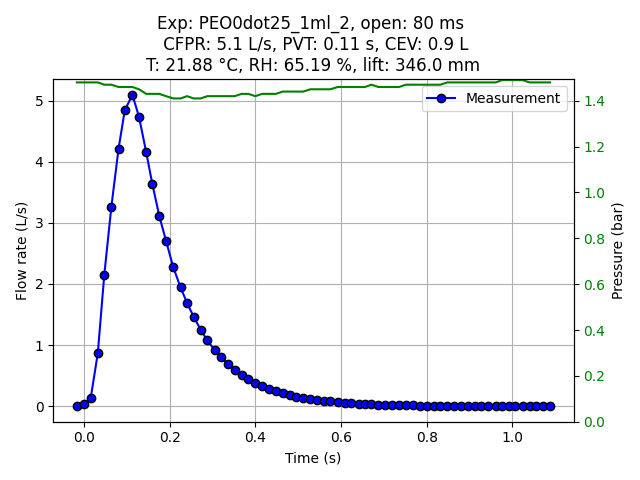

Values plotted in this chart, from the file beside it:
Experiment name, PEO0dot25_1ml_2
Start time (UTC), 2025-09-01 14:21:26.292846+00:00
Opening duration (ms), 80
Time before opening (ms), 0
Time after closing (ms), 1000
Ambient temperature (°C), 21.88
Relative humidity (%), 65.19
SprayTec lift height (mm), 346.0
Elapsed time (s), Pressure (bar), Flow rate (L/s)
-0.006016, 1.48, 0.0
0.0, 1.48, 0.0
0.0152, 1.48, 0.0
0.03232, 1.48, 0.032
0.04771, 1.48, 0.137
0.06418, 1.48, 0.865
0.07936, 1.47, 2.153
0.09591, 1.47, 3.268
0.1126, 1.46, 4.21
0.1271, 1.46, 4.842
0.145, 1.46, 5.097
0.1603, 1.45, 4.738
0.1772, 1.43, 4.157
0.1915, 1.43, 3.636
0.2078, 1.43, 3.113
0.2235, 1.42, 2.705
0.2404, 1.41, 2.275
0.2574, 1.41, 1.944
0.2727, 1.42, 1.688
0.2879, 1.41, 1.464
0.3043, 1.41, 1.253
0.3198, 1.42, 1.076
0.3369, 1.42, 0.9203
0.3511, 1.42, 0.811
0.3671, 1.42, 0.6957
0.3839, 1.42, 0.5943
0.4, 1.43, 0.5087
0.4157, 1.43, 0.446
0.4317, 1.42, 0.3827
0.448, 1.43, 0.3257
0.4642, 1.43, 0.2793
0.48, 1.43, 0.2437
0.4962, 1.44, 0.2083
0.5127, 1.44, 0.179
0.5274, 1.44, 0.156
0.544, 1.44, 0.1323
0.5606, 1.45, 0.113
0.5756, 1.45, 0.099
0.5923, 1.45, 0.086
0.6069, 1.45, 0.07633
0.6245, 1.46, 0.064
0.6415, 1.46, 0.054
0.6561, 1.46, 0.046
0.6729, 1.46, 0.041
0.6879, 1.46, 0.03267
0.703, 1.47, 0.02767
0.7192, 1.46, 0.02267
0.7358, 1.46, 0.019
0.7516, 1.46, 0.019
0.7675, 1.46, 0.01467
0.7833, 1.47, 0.01233
0.8001, 1.47, 0.01233
... 20 more rows
